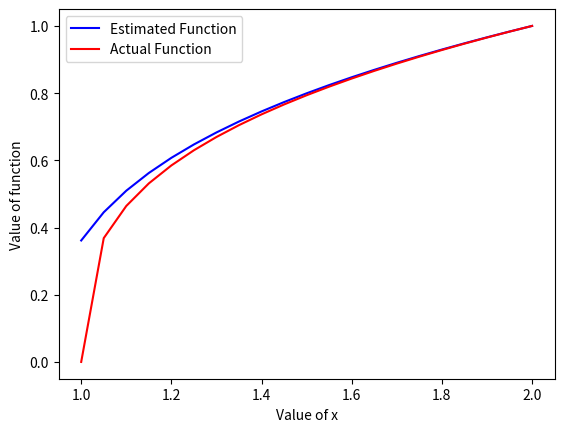

Generate this figure with matplotlib:

import numpy as np
import math
import matplotlib.pyplot as plt

def f(x):
    y = np.round(x,3)
    if y == 1.0:
        return 0
    return np.power(x-1,1./3)

def f_derivative(y):
    a = 3*np.power(y,2)
    return 1/a

def euler(h,N):
    y = np.zeros(N+1)
    x = np.zeros(N+1)
    func = np.zeros(N+1)
    error = np.zeros(N+1)
    x[N] = 2
    y[N] = 1
    func[N] = f(2)
    error[N] = y[N] - func[N]
    for i in range(N,0,-1):
        y[i-1] = y[i] + h*f_derivative(y[i])
        x[i-1] = x[i] + h
        func[i-1] = f(x[i-1])
        error[i-1] = func[i-1] - y[i-1]

    # for i in range(x.shape[0]-1,-1,-1):
    #     print ("{0} & {1} & {2} & {3} \\\\".format(np.round(x[i],3), np.round(y[i],3), np.round(func[i],3), np.round(error[i],5)))
    print (np.sum(np.power(error[:N+1],2))/(N))
    return x,y,func,error

if __name__ == "__main__":
    h = -0.05
    N = 20
    x,y,func,error = euler(h,N)
    plt.plot(x,y,color='b')
    plt.plot(x,func,color='r')
    plt.xlabel('Value of x')
    plt.ylabel('Value of function')
    plt.legend(['Estimated Function', 'Actual Function'])
    # plt.show()